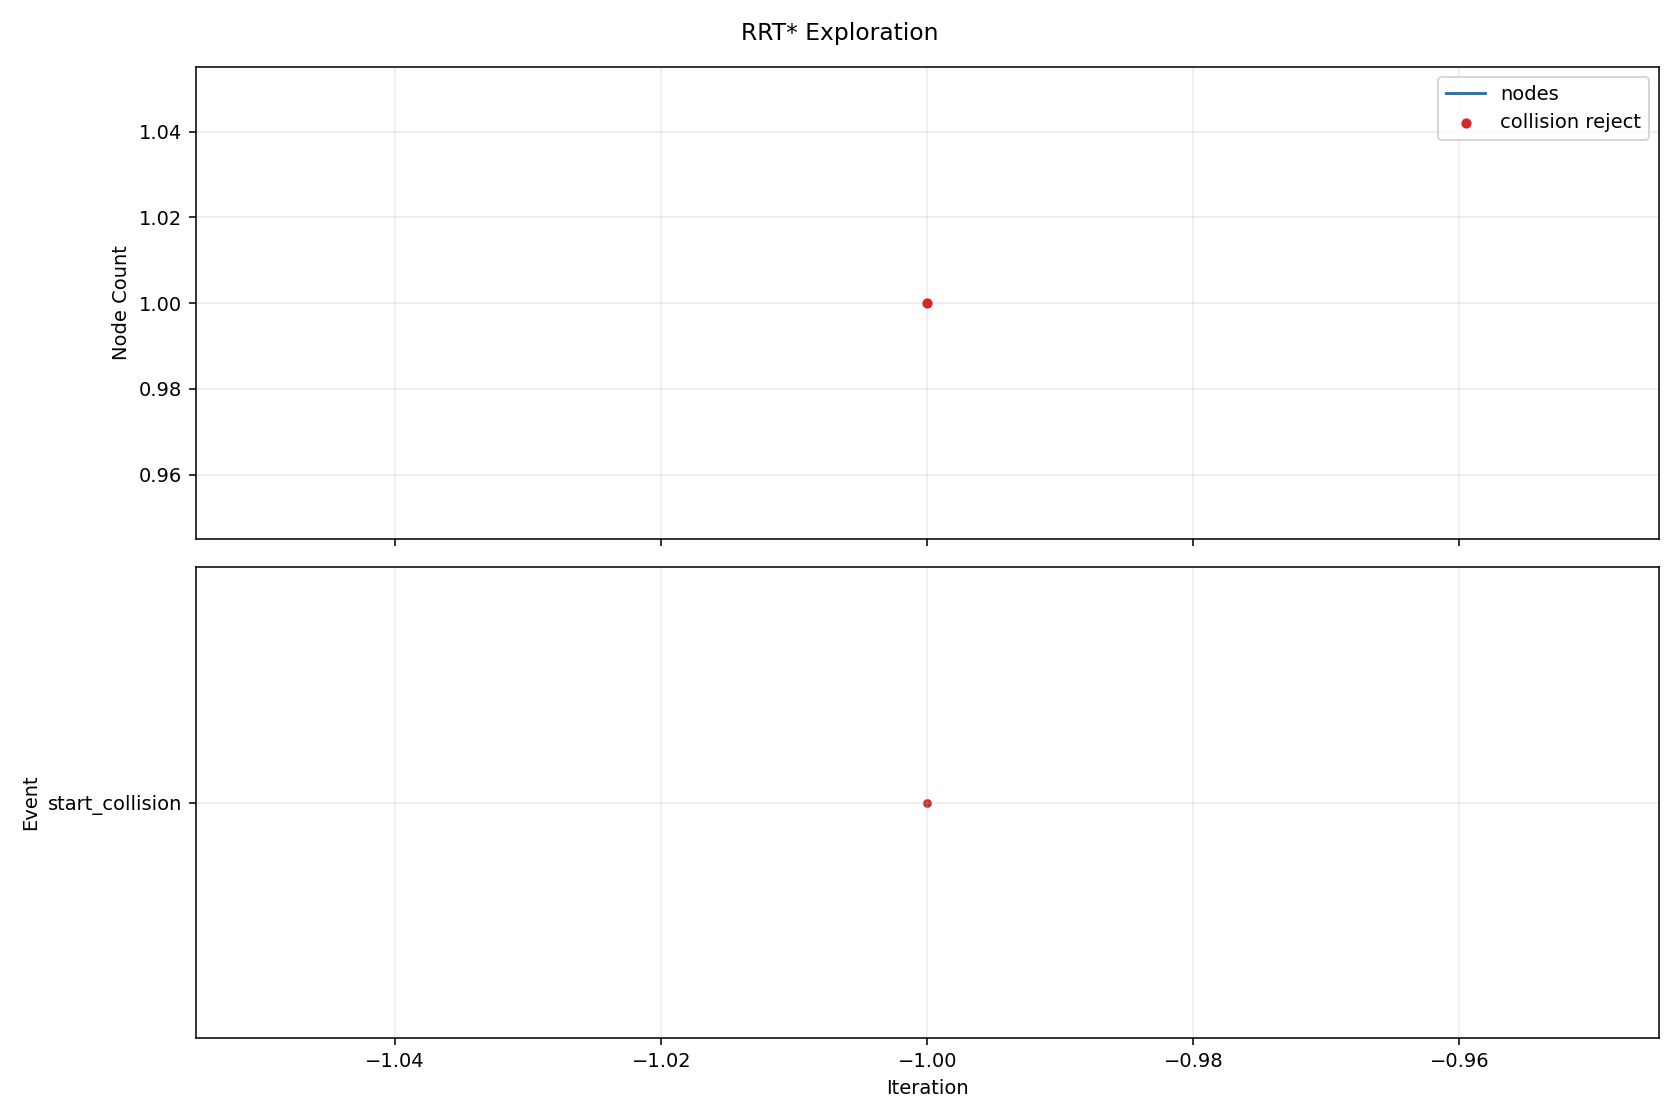

Values plotted in this chart, from the file beside it:
iteration, phase, sample_type, nearest_idx, node_count, accepted, collision, collision_pairs, reason, cost, from_q, to_q, sample_q
-1, start_collision, , , 1, False, True, , start configuration is in collision, , [2.600216, -1.0, -1.07479, -1.612862, -2…, , 
